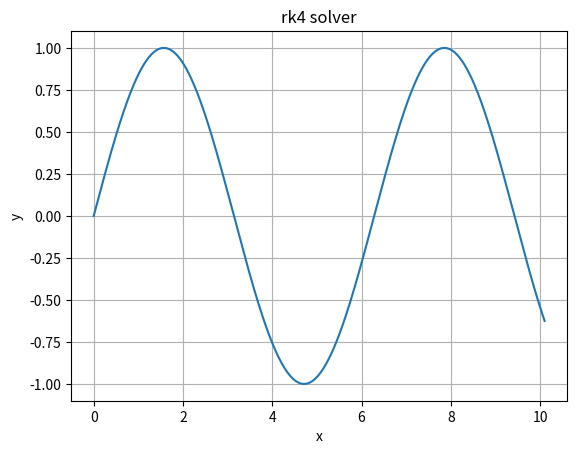

The script that saved this image:
import matplotlib.pyplot as plt
import sympy as sp
from scipy.interpolate import interp1d
import numpy as np

class solver:

    def get_function(self,func):
        x,y = sp.symbols("x,y")
        func = sp.sympify(func)
        f = sp.lambdify((x,y), func)
        return f

    def plot(self,x,y,xlabel,ylabel,title):
        plt.plot(x,y)
        plt.xlabel(xlabel)
        plt.ylabel(ylabel)
        plt.title(title)
        plt.grid()
        plt.show()

    def solve_euler(self,f,x0,y0,n,bound):
        if n <= 0:
            raise ValueError("n must be greater than zero.")
        y = [y0]
        x = [x0]
        h =  (bound-x0)/n
        for i in range(n):
            y_e = y[-1] + h * f(x[-1], y[-1])
            x_e = x[-1] + h

            x.append(x_e)
            y.append(y_e)

        return x, y

    def solve_rk4(self,f,x0,y0,n,bound):
        if n <= 0:
            raise ValueError("n must be greater than zero.")
        y = [y0]
        x = [x0]
        h = (bound-x0) / n
        for i in range(n):
            k1 = h * f(x[-1], y[-1])
            k2 = h * f(x[-1] + h / 2, y[-1] + k1 / 2)
            k3 = h * f(x[-1] + h / 2, y[-1] + k2 / 2)
            k4 = h * f(x[-1] + h, y[-1] + k3)

            y_r = y[-1] + (k1 + 2 * k2 + 2 * k3 + k4) / 6
            x_r = x[-1] + h

            x.append(x_r)
            y.append(y_r)

        return x, y

    def get_value(self,x,y,val,dec):
        function = interp1d(x,y,kind="cubic")
        num = np.round(function(val),dec)
        return num


solver = solver()

f = solver.get_function("cos(x)")
x,y = (solver.solve_rk4(f,0,0,10000,10.1))
solver.plot(x,y,"x","y","rk4 solver")
print(solver.get_value(x,y,10,5))
